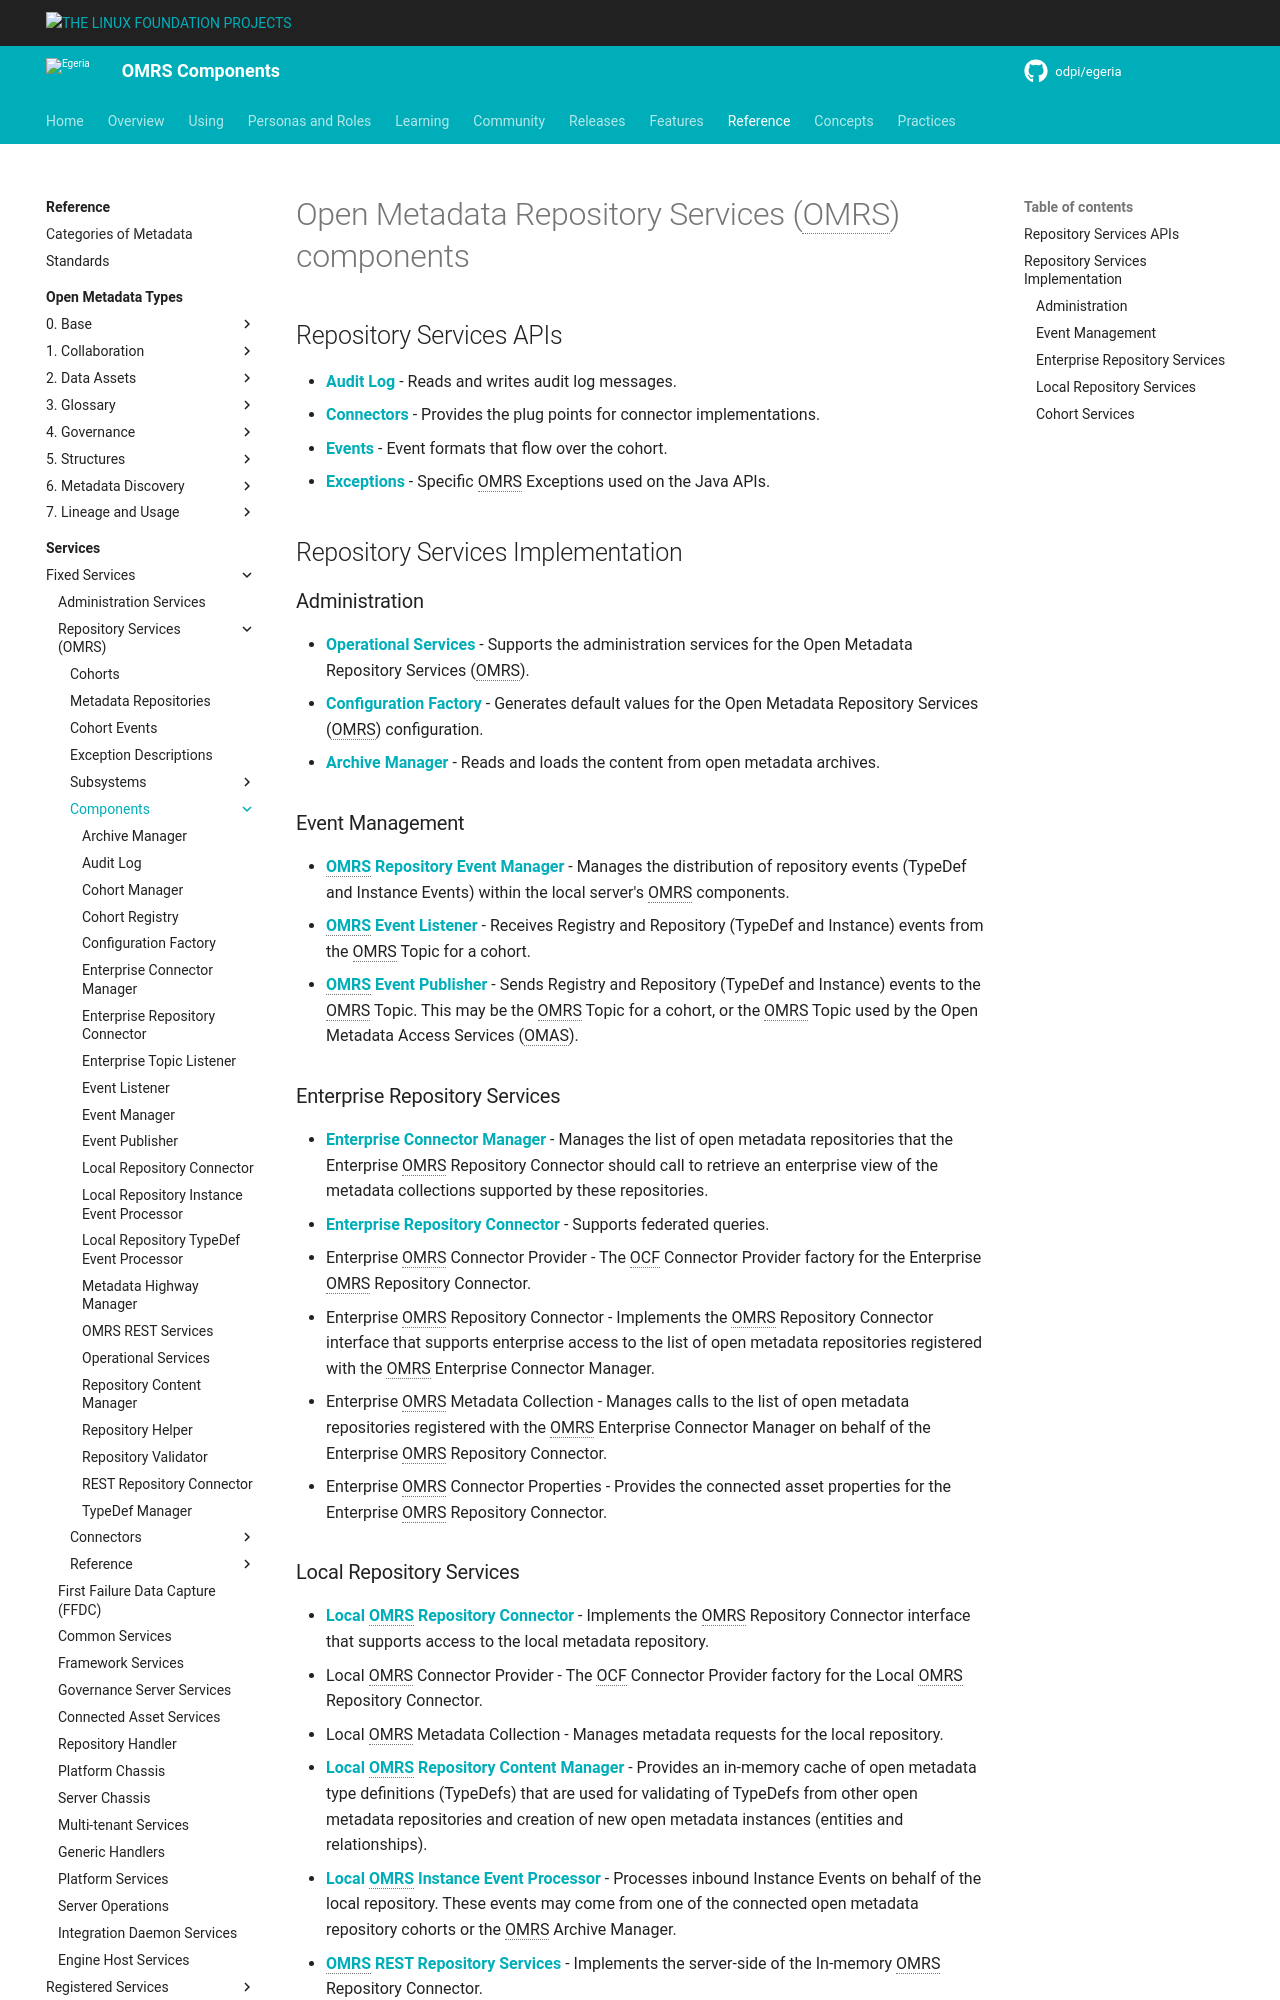

repository: odpi/egeria-docs · page: services/omrs/component-descriptions/index.html · generator: mkdocs

<!-- SPDX-License-Identifier: CC-BY-4.0 -->
<!-- Copyright Contributors to the ODPi Egeria project. -->

# Open Metadata Repository Services (OMRS) components

## Repository Services APIs

* **[Audit Log](audit-log.md)** - Reads and writes audit log messages.
* **[Connectors](connectors)** - Provides the plug points for connector implementations.
* **[Events](/concepts/cohort-events)** - Event formats that flow over the cohort.
* **[Exceptions](/services/omrs/exception-descriptions)** - Specific OMRS Exceptions used on the Java APIs.

## Repository Services Implementation

### Administration
 
* **[Operational Services](operational-services.md)** - Supports the administration services for the Open Metadata Repository Services (OMRS).
* **[Configuration Factory](configuration-factory.md)** - Generates default values for the Open Metadata Repository Services (OMRS) configuration.
* **[Archive Manager](archive-manager.md)** - Reads and loads the content from open metadata archives.

### Event Management

* **[OMRS Repository Event Manager](event-manager.md)** - Manages the distribution of repository events
(TypeDef and Instance Events) within the local server's OMRS components.
* **[OMRS Event Listener](event-listener.md)** - Receives Registry and Repository (TypeDef and Instance)
events from the OMRS Topic for a cohort.
* **[OMRS Event Publisher](event-publisher.md)** - Sends Registry and Repository (TypeDef and Instance)
events to the OMRS Topic.
This may be the OMRS Topic for a cohort, or the OMRS Topic used by the Open Metadata Access Services (OMAS).

### Enterprise Repository Services
 
* **[Enterprise Connector Manager](enterprise-connector-manager.md)** - Manages the list of open metadata repositories
that the Enterprise OMRS Repository Connector should call to retrieve an enterprise view of the metadata collections
supported by these repositories.
* **[Enterprise Repository Connector](enterprise-repository-connector.md)** - Supports federated queries.
  * Enterprise OMRS Connector Provider - The OCF Connector Provider factory for the Enterprise OMRS Repository Connector.
  * Enterprise OMRS Repository Connector - Implements the OMRS Repository Connector interface that supports enterprise
  access to the list of open metadata repositories registered with the OMRS Enterprise Connector Manager.
  * Enterprise OMRS Metadata Collection - Manages calls to the list of open metadata repositories
  registered with the OMRS Enterprise Connector Manager on behalf of the Enterprise OMRS Repository Connector.
  * Enterprise OMRS Connector Properties - Provides the connected asset properties for the Enterprise OMRS Repository Connector.
